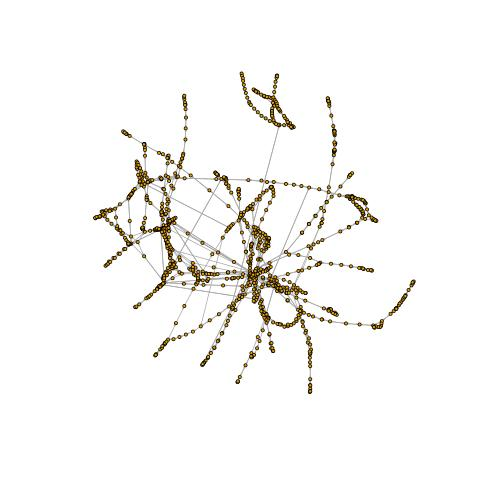

The data file committed next to this chart (first rows):
v1, v2
82, 83
83, 84
84, 85
85, 86
86, 87
87, 88
88, 86
86, 89
89, 90
90, 91
91, 92
92, 89
89, 93
93, 94
94, 95
95, 96
96, 97
97, 98
98, 99
99, 100
100, 101
101, 102
102, 103
103, 77
77, 104
104, 105
105, 106
106, 67
67, 77
77, 107
107, 77
77, 103
103, 102
102, 101
101, 100
100, 99
99, 98
98, 97
97, 94
94, 93
93, 89
89, 92
92, 91
91, 90
90, 89
89, 86
86, 85
85, 108
108, 84
84, 109
109, 82
130, 131
131, 132
132, 133
133, 134
134, 135
135, 136
136, 137
137, 131
131, 138
... 1,996 more rows
